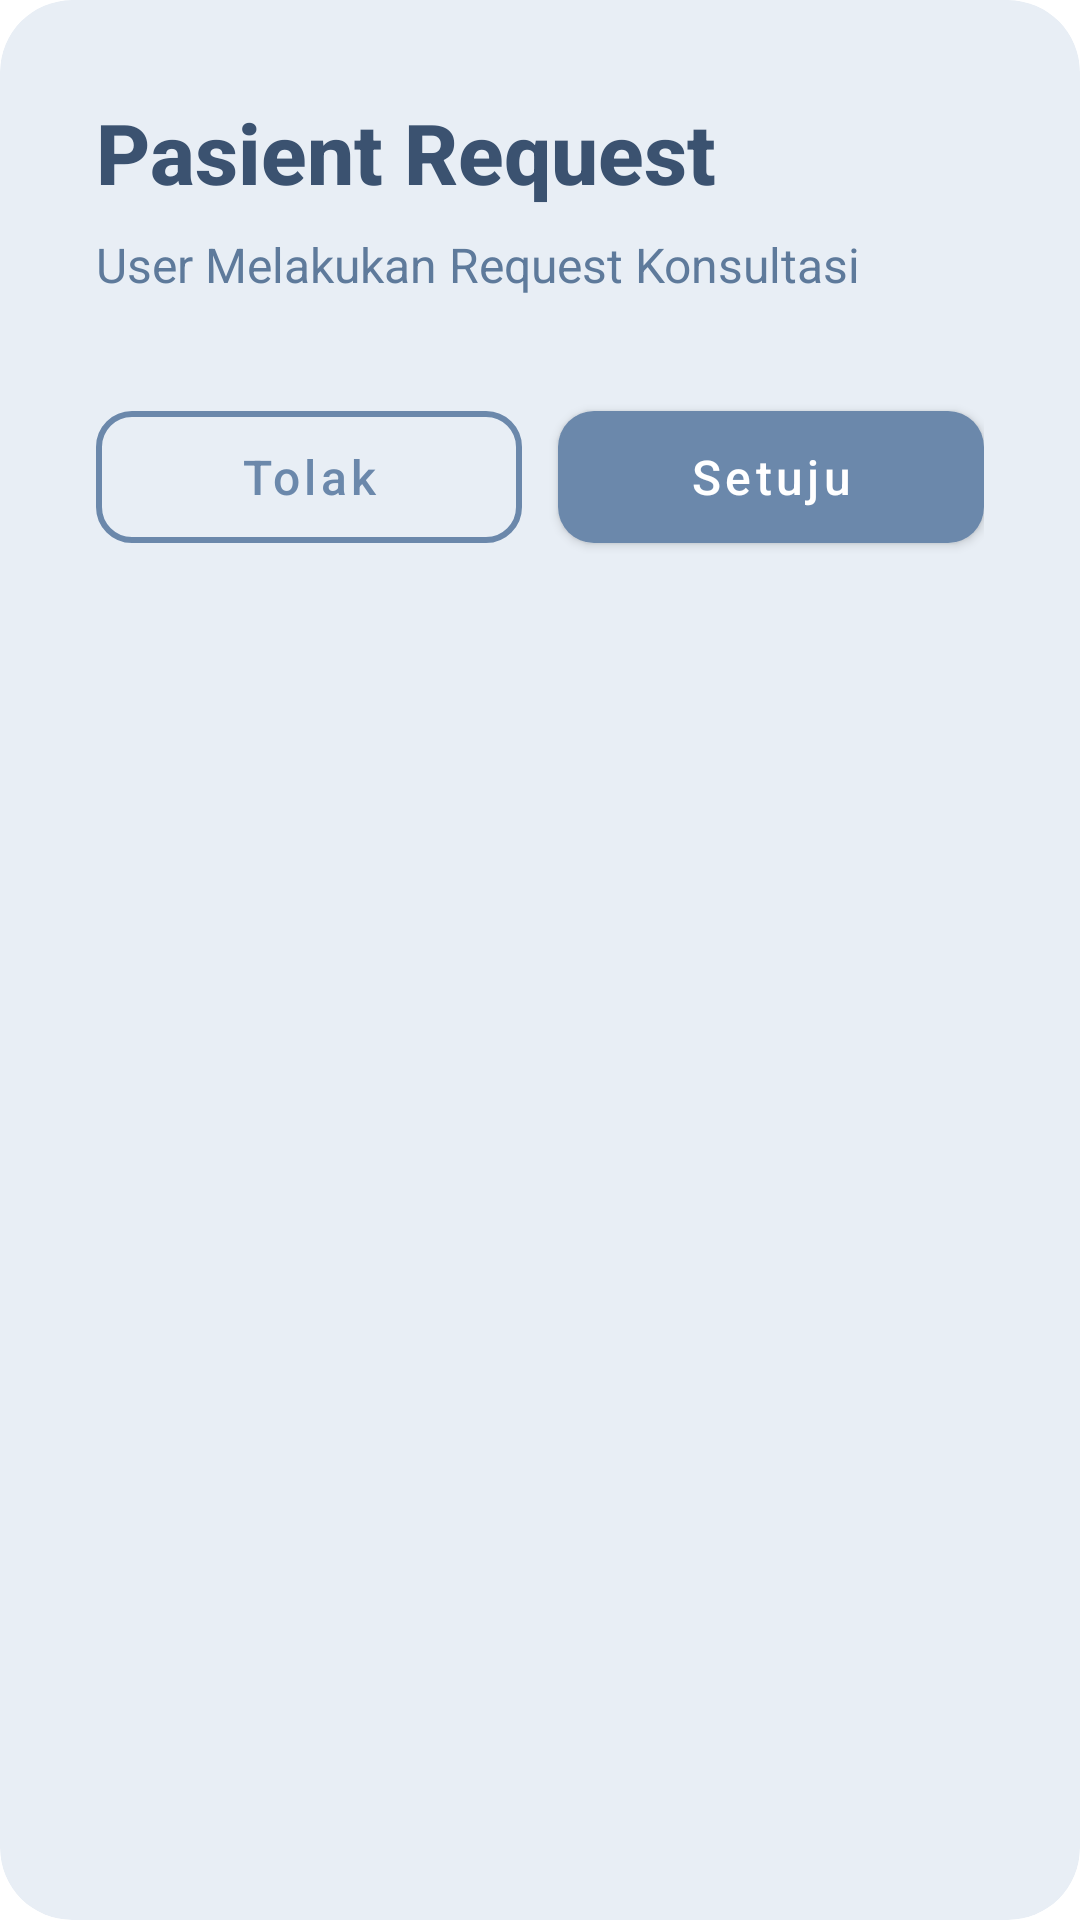

Layout XML and referenced resources for this Android screen:
<!-- AndroidManifest.xml: application theme Theme.Mindbloom -->
<!-- res/layout/dialog_patient_request.xml -->
<?xml version="1.0" encoding="utf-8"?>
<androidx.cardview.widget.CardView xmlns:android="http://schemas.android.com/apk/res/android"
    xmlns:app="http://schemas.android.com/apk/res-auto"
    android:layout_width="match_parent"
    android:layout_height="wrap_content"
    android:layout_margin="24dp"
    app:cardCornerRadius="24dp"
    app:cardElevation="0dp"
    android:backgroundTint="#E8EEF5">

    <LinearLayout
        android:layout_width="match_parent"
        android:layout_height="wrap_content"
        android:orientation="vertical"
        android:padding="32dp">

        
        <TextView
            android:layout_width="match_parent"
            android:layout_height="wrap_content"
            android:text="Pasient Request"
            android:textSize="28sp"
            android:textStyle="bold"
            android:textColor="#3B5270"
            android:fontFamily="sans-serif-medium"
            android:layout_marginBottom="8dp"/>

        
        <TextView
            android:id="@+id/tvSubtitle"
            android:layout_width="match_parent"
            android:layout_height="wrap_content"
            android:text="User Melakukan Request Konsultasi"
            android:textSize="16sp"
            android:textColor="#5E7A9B"
            android:fontFamily="sans-serif"
            android:layout_marginBottom="32dp"/>

        
        <LinearLayout
            android:layout_width="match_parent"
            android:layout_height="wrap_content"
            android:orientation="horizontal"
            android:gravity="end"
            android:weightSum="2">

            
            <com.google.android.material.button.MaterialButton
                android:id="@+id/btnReject"
                style="@style/Widget.MaterialComponents.Button.OutlinedButton"
                android:layout_width="0dp"
                android:layout_height="56dp"
                android:layout_weight="1"
                android:text="Tolak"
                android:textSize="16sp"
                android:textColor="#6B88AB"
                app:strokeColor="#6B88AB"
                app:strokeWidth="2dp"
                app:cornerRadius="12dp"
                android:layout_marginEnd="12dp"
                android:textAllCaps="false"
                android:fontFamily="sans-serif-medium"/>

            
            <com.google.android.material.button.MaterialButton
                android:id="@+id/btnApprove"
                android:layout_width="0dp"
                android:layout_height="56dp"
                android:layout_weight="1"
                android:text="Setuju"
                android:textSize="16sp"
                android:textColor="#FFFFFF"
                app:backgroundTint="#6B88AB"
                app:cornerRadius="12dp"
                android:textAllCaps="false"
                android:fontFamily="sans-serif-medium"/>

        </LinearLayout>

    </LinearLayout>

</androidx.cardview.widget.CardView>
<!-- resources referenced by this layout -->
<resources>
  <style name="Theme.Mindbloom" parent="Theme.MaterialComponents.DayNight.NoActionBar">
          
          <item name="colorPrimary">@color/purple_500</item>
          <item name="colorPrimaryVariant">@color/purple_700</item>
          <item name="colorOnPrimary">@color/white</item>
          
          <item name="colorSecondary">@color/teal_200</item>
          <item name="colorSecondaryVariant">@color/teal_700</item>
          <item name="colorOnSecondary">@color/black</item>
          
          <item name="android:statusBarColor">?attr/colorPrimaryVariant</item>
          
  
      </style>
  <color name="purple_500">#395886</color>
  <color name="purple_700">#628ECB</color>
  <color name="white">#FFFFFFFF</color>
  <color name="teal_200">#FF03DAC5</color>
  <color name="teal_700">#FF018786</color>
  <color name="black">#FF000000</color>
</resources>
